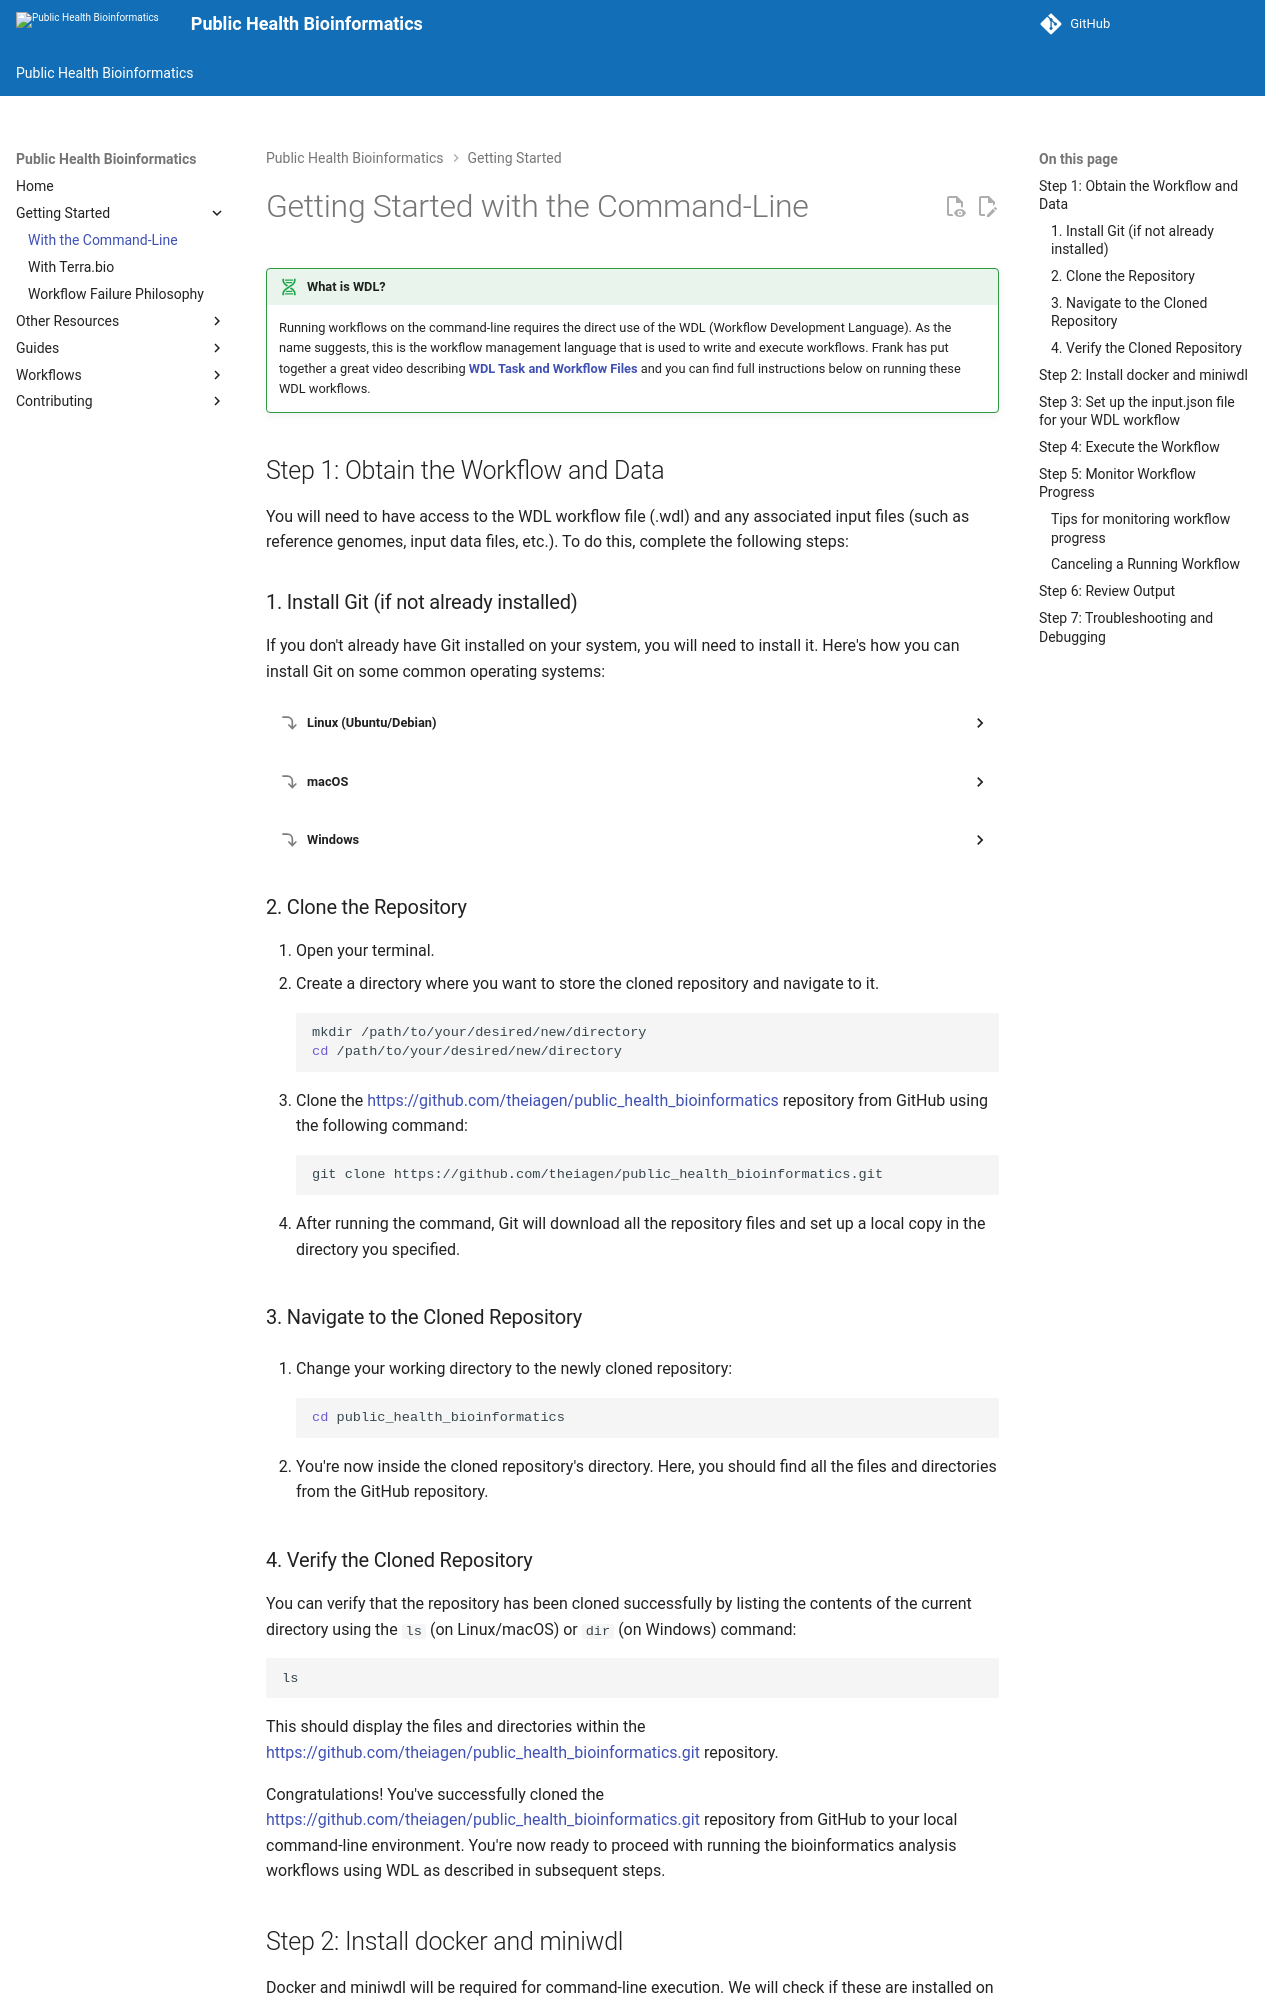

repository: theiagen/public_health_bioinformatics · page: v4.3.1/getting_started/commandline/index.html · generator: mkdocs

# Getting Started with the Command-Line

!!! dna "What is WDL?"
    Running workflows on the command-line requires the direct use of the WDL (Workflow Development Language). As the name suggests, this is the workflow management language that is used to write and execute workflows. Frank has put together a great video describing [**WDL Task and Workflow Files**](https://www.youtube.com/watch?v=DNtdra59Y6o) and you can find full instructions below on running these WDL workflows.

## Step 1: Obtain the Workflow and Data

You will need to have access to the WDL workflow file (.wdl) and any associated input files (such as reference genomes, input data files, etc.). To do this, complete the following steps:

### 1. Install Git (if not already installed)

If you don't already have Git installed on your system, you will need to install it. Here's how you can install Git on some common operating systems:

??? toggle "Linux (Ubuntu/Debian)"

    ```bash
    sudo apt update
    sudo apt install git
    ```

??? toggle "macOS"

    Git is usually pre-installed on macOS. However, you can install or update it using Homebrew:

    ```bash
    brew install git
    ```

??? toggle "Windows"

    Download and install Git from the official website: <https://git-scm.com/download/win>

### 2. Clone the Repository

1. Open your terminal.
2. Create a directory where you want to store the cloned repository and navigate to it.

    ```bash
    mkdir /path/to/your/desired/new/directory
    cd /path/to/your/desired/new/directory
    ```

3. Clone the <https://github.com/theiagen/public_health_bioinformatics> repository from GitHub using the following command:

    ```bash
    git clone https://github.com/theiagen/public_health_bioinformatics.git
    ```

4. After running the command, Git will download all the repository files and set up a local copy in the directory you specified.

### 3. Navigate to the Cloned Repository

1. Change your working directory to the newly cloned repository:

    ```bash
    cd public_health_bioinformatics
    ```

2. You're now inside the cloned repository's directory. Here, you should find all the files and directories from the GitHub repository.

### 4. Verify the Cloned Repository

You can verify that the repository has been cloned successfully by listing the contents of the current directory using the `ls` (on Linux/macOS) or `dir` (on Windows) command:

```bash
ls
```

This should display the files and directories within the <https://github.com/theiagen/public_health_bioinformatics.git> repository.

Congratulations! You've successfully cloned the <https://github.com/theiagen/public_health_bioinformatics.git> repository from GitHub to your local command-line environment. You're now ready to proceed with running the bioinformatics analysis workflows using WDL as described in subsequent steps.

## Step 2: Install docker and miniwdl

Docker and miniwdl will be required for command-line execution. We will check if these are installed on your system and if not, install them now.

1. Open your terminal.
2. Navigate to the directory where your workflow and input files are located using the `cd` command:

    ```bash
    cd /path/to/your/workflow/directory
    ```

3. Check if Docker is installed:

    ```bash
    docker --version
    ```

    If Docker is not installed, follow the official installation guide for your operating system: [**https://docs.docker.com/get-docker/**](https://docs.docker.com/get-docker/)

4. Check if **`miniwdl`** is installed:

    ```bash
    miniwdl --version
    ```

    If **`miniwdl`** is not installed, you can install it using pip:

    ```bash
    pip install miniwdl
    ```

## Step 3: Set up the input.json file for your WDL workflow

In a WDL (Workflow Description Language) workflow, an input JSON file is used to provide attributes (values/files etc) for input variables into the workflow. The names of the input variables must match the names of inputs specified in the workflow file. The workflow files can be found within the git repository that you cloned. Each input variable can have a specific type of attribute, such as String, File, Int, Boolean, Array, etc. Here's a detailed outline of how to specify different types of input variables in an input JSON file:

??? toggle "String Input"
    To specify a string input, use the name of the input variable as the key and provide the corresponding string value. Example:

    ```json
    {
      "sampleName": "VirusSample1",
      "primerSequence": "ACGTGTCAG"
    }
    ```

??? toggle "File Input"
    To specify a file input, provide the path to the input file relative to the directory where you run the `miniwdl` command. Example:

    ```json
    {
      "inputFastq": "data/sample.fastq",
      "referenceGenome": "reference/genome.fasta"
    }

    ```

??? toggle "Int Input"
    To specify an integer input, provide the integer value. These do not require quotation marks. Example:

    ```json
    {
      "minReadLength": 50,
      "maxThreads": 8
    }
    ```

??? toggle "Boolean Input"
    To specify a boolean input, use `true` or `false` (lowercase). Example:

    ```json
    {
      "useQualityFiltering": true,
      "useDuplicateRemoval": false
    }
    ```

??? toggle "Array Input"

    To specify an array input, provide the values as an array. Example:

    ```json
    {
      "sampleList": ["Sample1", "Sample2", "Sample3"],
      "thresholds": [0.1, 0.05, 0.01]
    }
    ```

## Step 4: Execute the Workflow

Run the workflow using `miniwdl` with the following command, replacing `your_workflow.wdl` with the actual filename of your WDL workflow and `input.json` with the filename of your input JSON file.

```bash
miniwdl run your_workflow.wdl --input input.json
```
